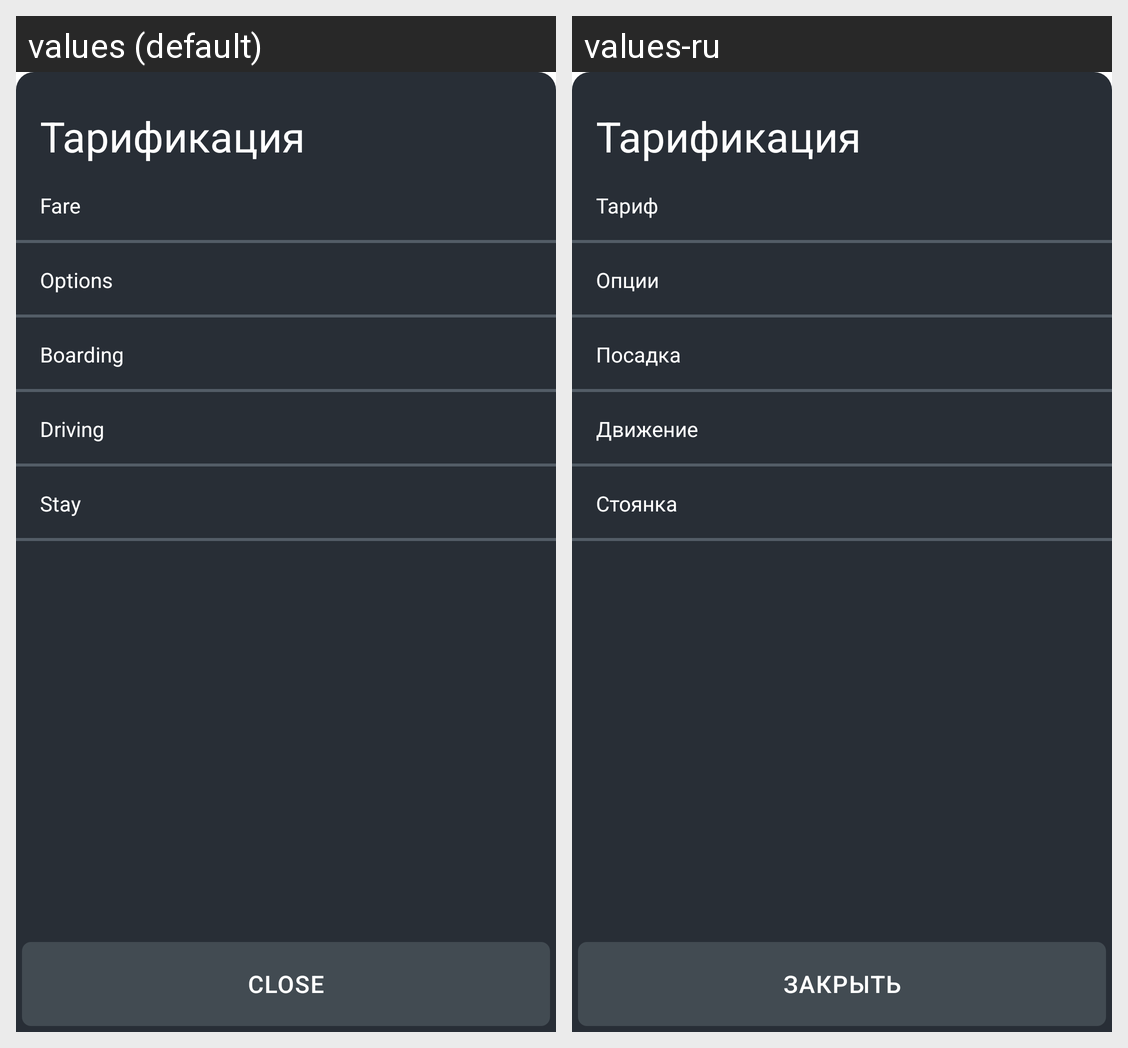

For this localized Android screen grid, give each drawn string resource with its value in every locale shown.
Android screen res/layout/fragment_tariff_info_night.xml rendered under 2 locales, left to right: values (default), values-ru. Device: Nexus 5 (rendered at 1080×1920; each locale shown at half size, 540×960, under a caption strip naming it); theme NewTheme.
Strings drawn on this screen, with the default value and each locale's value (text and hints the layout hard-codes, and strings that could not be matched under every locale, appear in the picture but are not listed):

taximeter_fare_dialog_title
  values: Тарификация
  values-ru: Тарификация  [not translated; the default value is used]

tariff_colon
  values: Fare
  values-ru: Тариф

options_colon
  values: Options
  values-ru: Опции

boarding_colon
  values: Boarding
  values-ru: Посадка

traffic_colon
  values: Driving
  values-ru: Движение

stay_colon
  values: Stay
  values-ru: Стоянка

Close
  values: Close
  values-ru: Закрыть
